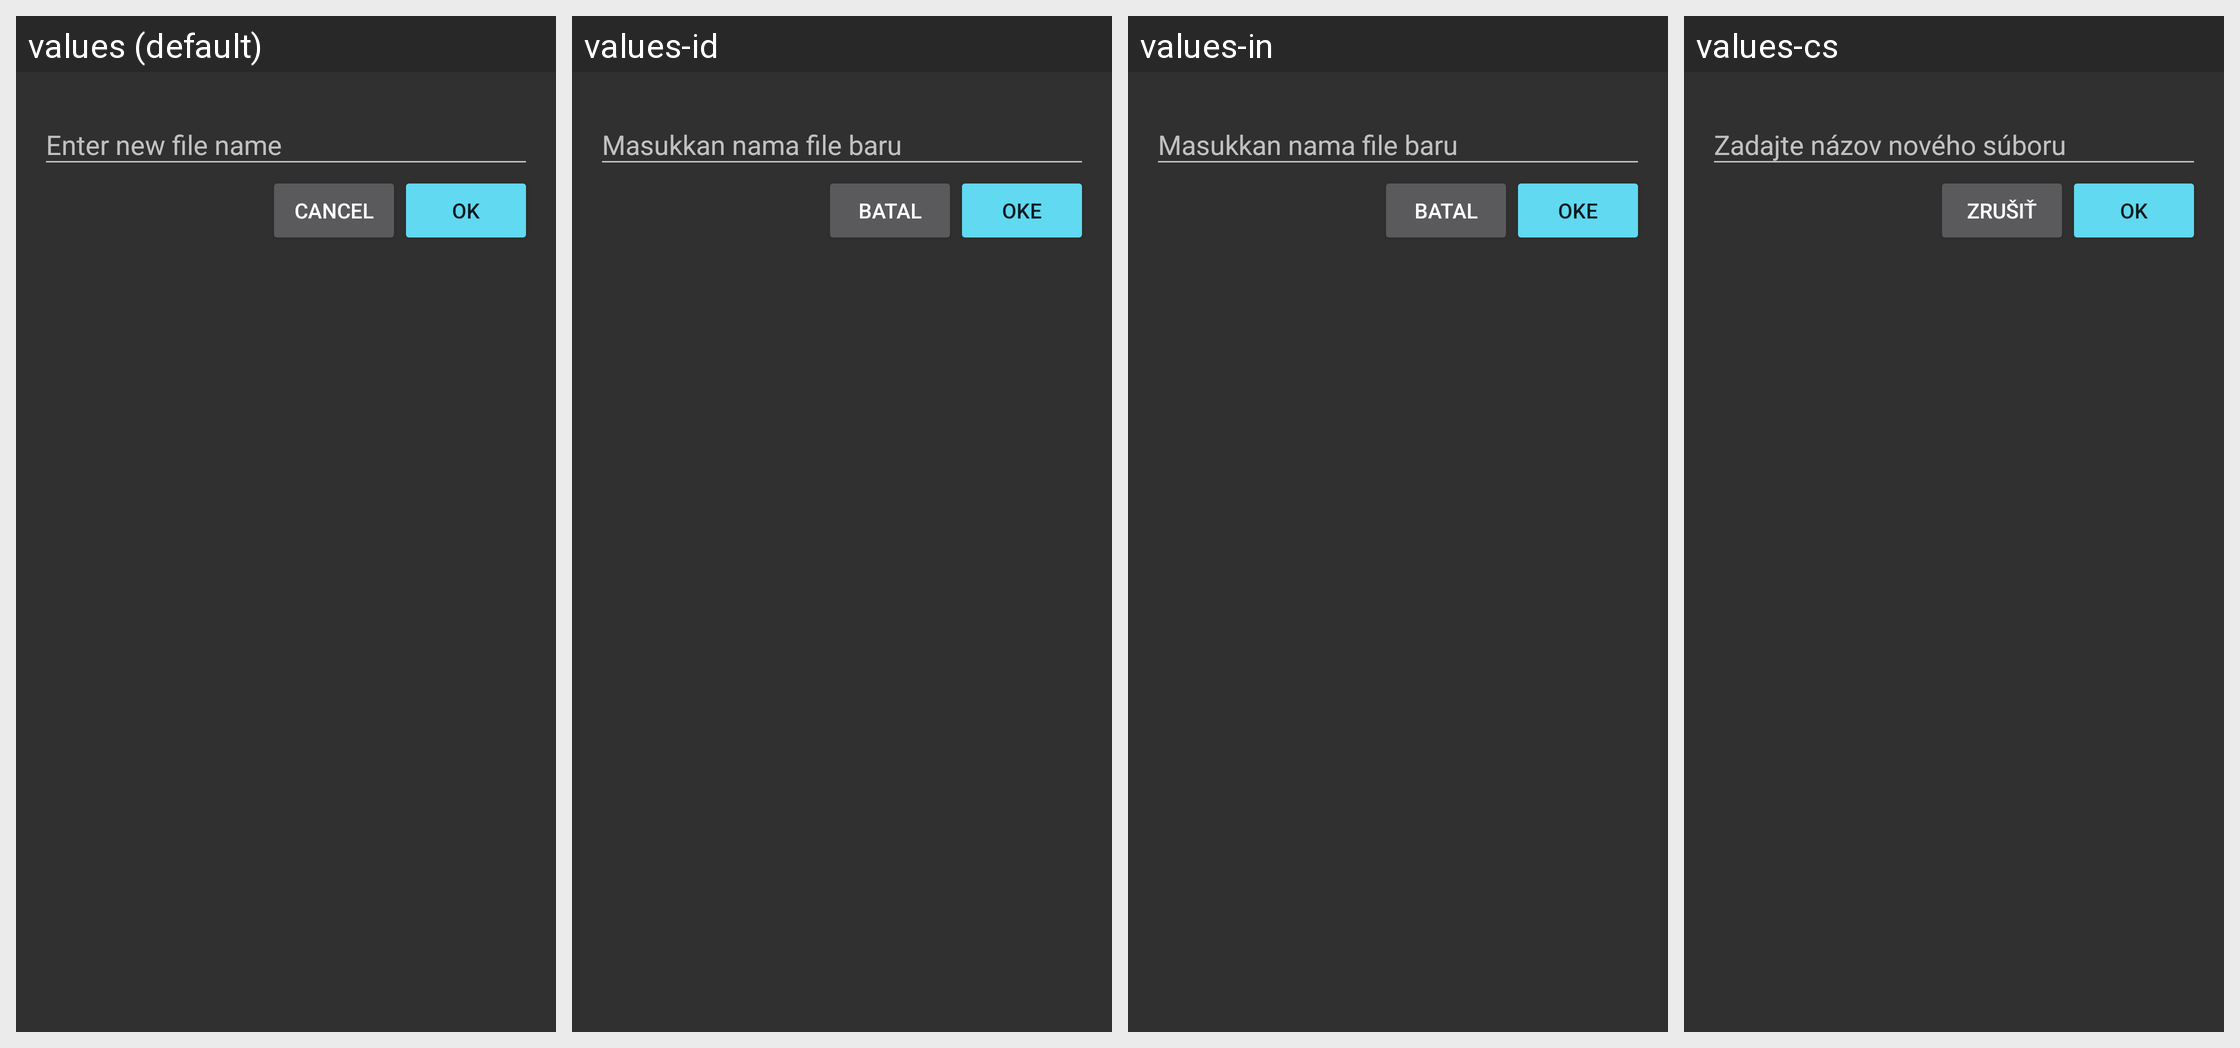

The Android screen above is rendered under several locales of the same app. Produce the string resources it draws, with the default and per-locale values.
Android screen res/layout/dialog_input.xml rendered under 4 locales, left to right: values (default), values-id, values-in, values-cs. Device: Nexus 5 (rendered at 1080×1920; each locale shown at half size, 540×960, under a caption strip naming it); theme AppThemeDark.
Other locales in the repository, not shown: values-es, values-fr, values-ja, values-nl, values-pt-rPT, values-ro, values-ru, values-sk, values-vi, values-zh-rCN.
Strings drawn on this screen, with the default value and each locale's value (text and hints the layout hard-codes, and strings that could not be matched under every locale, appear in the picture but are not listed):

enter_new_file_name
  values: Enter new file name
  values-id: Masukkan nama file baru
  values-in: Masukkan nama file baru
  values-cs: Zadajte názov nového súboru

cancel
  values: Cancel
  values-id: Batal
  values-in: Batal
  values-cs: Zrušiť

ok
  values: OK
  values-id: Oke
  values-in: Oke
  values-cs: OK
